Run: headless pygame with SDL's dummy video driver; simulated clock (each Clock.tick advances the game by its frame time, no real sleeping); random seed 0; keys injected as events and as key.get_pressed() state; mouse plan: one left click at the window centre at the start of phase 2, then a move to the lower-right quarter at the start of phase 3.
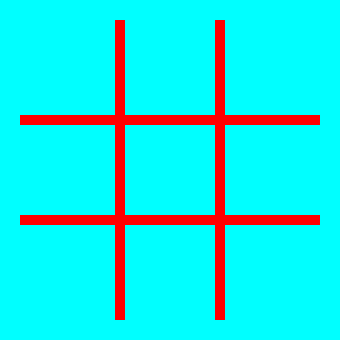
Frame 1 of 4 · flips 1–60 · no input
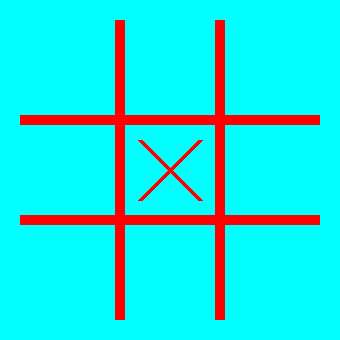
Frame 2 of 4 · flips 61–180 · clicked the window centre · tapped SPACE, RETURN · held RIGHT (→), D
Frame 3 of 4 · flips 181–300 · moved the mouse to the lower-right quarter · held DOWN (↓), S · screen unchanged from frame 2, image omitted
Frame 4 of 4 · flips 301–420 · held LEFT (←), A, UP (↑), W · screen unchanged from frame 3, image omitted

The pygame program that drew these frames:

import pygame
from pygame.locals import *

pygame.init()

#colors
BLACK = (0, 0, 0)
GRAY = (127, 127, 127)
WHITE = (255, 255, 255)
RED = (255, 0, 0)
GREEN = (0, 255, 0)
BLUE = (0, 0, 255)
YELLOW = (255, 255, 0)
CYAN = (0, 255, 255)
MAGENTA = (255, 0, 255)
PURPLE = (155, 0, 155)
ORANGE = (255, 127, 0)
XENO = (127, 40, 100)
NAVY = (27, 40, 100)

screen = pygame.display.set_mode((340, 340))
#pygame.display.flip()
background = CYAN
run = True
playerTurn = 1
def draw(posx,posy, playerTurn):
    if playerTurn == 1:
        print(playerTurn)
        playerTurn = 2
        #draw x
        pygame.draw.line(screen, RED, (posx + 30, posy + 30), (posx - 30, posy - 30), 5)
        pygame.draw.line(screen, RED, (posx + 30, posy - 30), (posx - 30, posy + 30), 5)
    elif playerTurn == 2:
        print(playerTurn)
        playerTurn = 1
        #draw y
        pygame.draw.circle(screen, RED, (posx, posy), 40, 5)
    return playerTurn


screen.fill(background)
pygame.draw.rect(screen, RED, (115,20,10,300))
pygame.draw.rect(screen, RED, (215,20,10,300))
pygame.draw.rect(screen, RED, (20,115,300,10))
pygame.draw.rect(screen, RED, (20,215,300,10))
pygame.display.update()
while run:
    for event in pygame.event.get():
        #print(event)
        mousePos = pygame.mouse.get_pos()
        mouseX = mousePos[0]
        mouseY = mousePos[1]
        if event.type == pygame.QUIT:
            run = False
        if event.type == pygame.MOUSEBUTTONUP:
            #print(mousePos)
            if (mouseX < 215 and mouseX > 115) and (mouseY > 20 and mouseY < 115):
                playerTurn = draw(170, 70, playerTurn)
            elif (mouseX < 320 and mouseX > 215) and (mouseY > 20 and mouseY < 115):
                playerTurn = draw(270, 70, playerTurn)
            elif (mouseX < 115 and mouseX > 20) and (mouseY > 20 and mouseY < 115):
                playerTurn = draw(70, 70, playerTurn)
            
            elif (mouseX < 215 and mouseX > 115) and (mouseY > 115 and mouseY < 215):
                playerTurn = draw(170, 170, playerTurn)
            elif (mouseX < 320 and mouseX > 215) and (mouseY > 115 and mouseY < 215):
                playerTurn = draw(270, 170, playerTurn)
            elif (mouseX < 115 and mouseX > 20) and (mouseY > 115 and mouseY < 215):
                playerTurn = draw(70, 170, playerTurn)

            elif (mouseX < 215 and mouseX > 115) and (mouseY > 215 and mouseY < 315):
                playerTurn = draw(170, 270, playerTurn)
            elif (mouseX < 320 and mouseX > 215) and (mouseY > 215 and mouseY < 315):
                playerTurn = draw(270, 270, playerTurn)
            elif (mouseX < 115 and mouseX > 20) and (mouseY > 215 and mouseY < 315):
                playerTurn = draw(70, 270, playerTurn)
        #if event.type == pygame.KEYDOWN:
            #background = YELLOW
    pygame.display.update()

pygame.quit()
